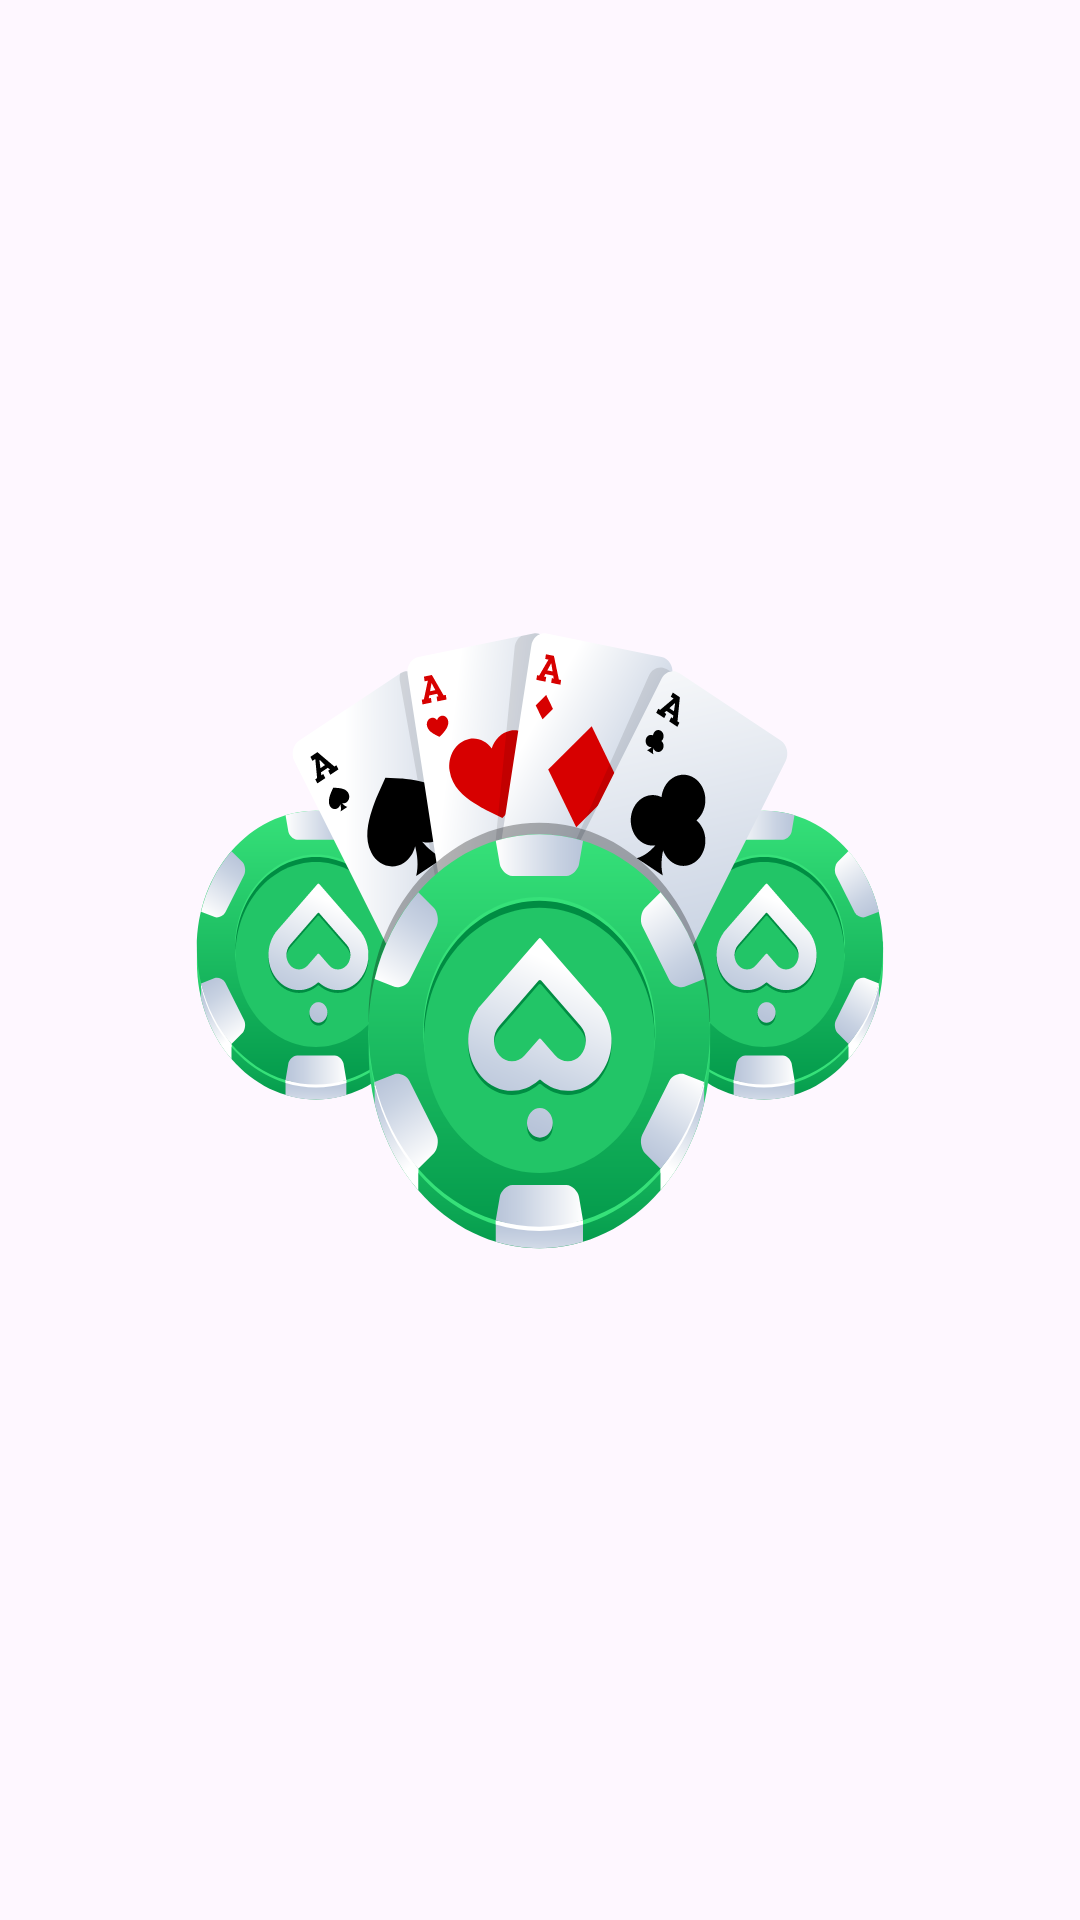

Here is an Android app screen rendered from its layout file. Give the layout XML and the strings, colors and styles it references.
<!-- AndroidManifest.xml: application theme Theme.PokerHoldemBegginerTips -->
<!-- res/layout/fragment_splash.xml -->
<?xml version="1.0" encoding="utf-8"?>
<androidx.constraintlayout.widget.ConstraintLayout xmlns:android="http://schemas.android.com/apk/res/android"
    xmlns:app="http://schemas.android.com/apk/res-auto"
    xmlns:tools="http://schemas.android.com/tools"
    android:layout_width="match_parent"
    android:layout_height="match_parent">

    <LinearLayout
        android:layout_width="match_parent"
        android:layout_height="match_parent"
        android:orientation="vertical"
        app:layout_constraintBottom_toBottomOf="parent"
        app:layout_constraintEnd_toEndOf="parent"
        app:layout_constraintStart_toStartOf="parent"
        app:layout_constraintTop_toTopOf="parent">

        <ImageView
            android:layout_width="match_parent"
            android:layout_height="match_parent"
            android:scaleType="fitXY"
            android:src="@drawable/img_backgrounds"
            tools:ignore="NestedWeights" />

    </LinearLayout>

    <ImageView
        android:id="@+id/imageView"
        android:layout_width="250dp"
        android:layout_height="230dp"
        android:scaleType="fitXY"
        android:src="@drawable/logo"
        app:layout_constraintBottom_toBottomOf="parent"
        app:layout_constraintEnd_toEndOf="parent"
        app:layout_constraintStart_toStartOf="parent"
        app:layout_constraintTop_toTopOf="parent"
        tools:ignore="NestedWeights" />



</androidx.constraintlayout.widget.ConstraintLayout>
<!-- resources referenced by this layout -->
<resources>
  <!-- drawable logo: vector/xml drawable (drawable, 45428 chars, omitted) -->
  <style name="Theme.PokerHoldemBegginerTips" parent="Base.Theme.PokerHoldemBegginerTips" />
  <style name="Base.Theme.PokerHoldemBegginerTips" parent="Theme.Material3.DayNight.NoActionBar">
          
          
          <item name="windowActionBar">false</item>
          <item name="windowNoTitle">true</item>
          <item name="android:statusBarColor">@color/black</item>
      </style>
  <color name="black">#FF000000</color>
</resources>
